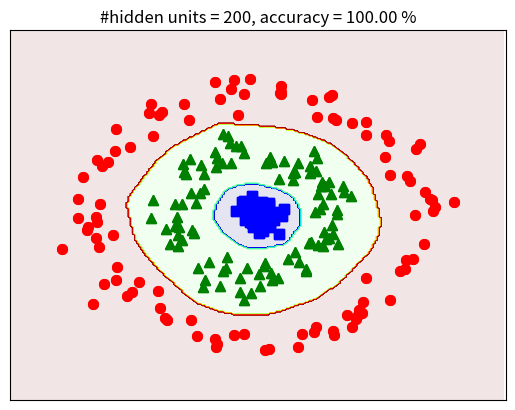

The script that saved this image:
from __future__ import division, print_function, unicode_literals
import math
import numpy as np 
import matplotlib.pyplot as plt

N = 100 # number of points per class
d0 = 2 # dimensionality
C = 3 # number of classes
X = np.zeros((d0, N*C)) # data matrix (each row = single example)
y = np.zeros(N*C, dtype='uint8') # class labels

for j in range(C):
  ix = range(N*j,N*(j+1))
  r = np.linspace(j, j, N) + np.random.randn(N)*0.15# radius
  t = np.linspace(0, 2 * np.pi, N) + np.random.randn(N)*0.2 # theta
  X[:,ix] = np.c_[r*np.sin(t), r*np.cos(t)].T
  y[ix] = j
# lets visualize the data:
# plt.scatter(X[:N, 0], X[:N, 1], c=y[:N], s=40, cmap=plt.cm.Spectral)

plt.plot(X[0, :N], X[1, :N], 'bs', markersize = 7);
plt.plot(X[0, N:2*N], X[1, N:2*N], 'g^', markersize = 7);
plt.plot(X[0, 2*N:], X[1, 2*N:], 'ro', markersize = 7);
# plt.axis('off')
plt.xlim([-3, 3])
plt.ylim([-3, 3])
cur_axes = plt.gca()
cur_axes.axes.get_xaxis().set_ticks([])
cur_axes.axes.get_yaxis().set_ticks([])

plt.savefig('EX.png', bbox_inches='tight', dpi = 600)
plt.show()

def softmax(V):
    e_V = np.exp(V - np.max(V, axis = 0, keepdims = True))
    Z = e_V / e_V.sum(axis = 0)
    return Z

## One-hot coding
from scipy import sparse 
def convert_labels(y, C = 3):
    Y = sparse.coo_matrix((np.ones_like(y), 
        (y, np.arange(len(y)))), shape = (C, len(y))).toarray()
    return Y 

# cost or loss function  
def cost(Y, Yhat):    
    return -np.sum(Y*np.log(Yhat))/Y.shape[1]

d0 = 2
d1 = h = 200 # size of hidden layer 
d2 = C = 3
# initialize parameters randomely 
W1 = 0.01*np.random.randn(d0, d1)
b1 = np.zeros((d1, 1))
W2 = 0.01*np.random.randn(d1, d2)
b2 = np.zeros((d2, 1))

# X = X.T # each column of X is a data point 
Y = convert_labels(y, C)
N = X.shape[1]
eta = 1 # learning rate

print("Initial Solution Completed!!!")
print("Backpropagation")

for it in range(10000):
    Z1 = np.dot(W1.T, X) + b1 
    A1 = np.maximum(Z1, 0)
    Z2 = np.dot(W2.T, A1) + b2
    
    Yhat = softmax(Z2)
    Loss = cost(Y, Yhat)
    
    if it % 1000 == 0:
        print("iter: {}, Loss: {}".format(it, Loss))
    
    # backpropagation
    E2 = (Yhat - Y )/N
    dW2 = np.dot(A1, E2.T)
    db2 = np.sum(E2, axis = 1, keepdims = True)
    E1 = np.dot(W2, E2)
    E1[Z1 <= 0] = 0 # gradient of ReLU 
    dW1 = np.dot(X, E1.T)
    db1 = np.sum(E1, axis = 1, keepdims = True)
    
    # Gradient Descent update
    W1 += -eta*dW1 
    b1 += -eta*db1 
    W2 += -eta*dW2
    b2 += -eta*db2

Z1 = np.dot(W1.T, X) + b1 
A1 = np.maximum(Z1, 0)
Z2 = np.dot(W2.T, A1) + b2
predicted_class = np.argmax(Z2, axis=0)
acc = (100*np.mean(predicted_class == y))
print('training accuracy: %.2f %%' % acc)

xm = np.arange(-3, 3, 0.025)
xlen = len(xm)
ym = np.arange(-3, 3, 0.025)
ylen = len(ym)
xx, yy = np.meshgrid(xm, ym)


# xx, yy = np.meshgrid(np.arange(x_min, x_max, h), np.arange(y_min, y_max, h))
# xx.ravel(), yy.ravel()

print(np.ones((1, xx.size)).shape)
xx1 = xx.ravel().reshape(1, xx.size)
yy1 = yy.ravel().reshape(1, yy.size)

# print(xx.shape, yy.shape)
# XX = np.concatenate((np.ones((1, xx.size)), xx1, yy1), axis = 0)

X0 = np.vstack((xx1, yy1))

# print(X.shape)

Z1 = np.dot(W1.T, X0) + b1 
A1 = np.maximum(Z1, 0)
Z2 = np.dot(W2.T, A1) + b2
# predicted class 
Z = np.argmax(Z2, axis=0)

Z = Z.reshape(xx.shape)
CS = plt.contourf(xx, yy, Z, 200, cmap='jet', alpha = .1)

# Plot also the training points
# plt.scatter(X[:, 1], X[:, 2], c=Y, edgecolors='k', cmap=plt.cm.Paired)
# plt.xlabel('Sepal length')
# plt.ylabel('Sepal width')

# X = X.T
N = 100
print(N)


plt.plot(X[0, :N], X[1, :N], 'bs', markersize = 7);
plt.plot(X[0, N:2*N], X[1, N:2*N], 'g^', markersize = 7);
plt.plot(X[0, 2*N:], X[1, 2*N:], 'ro', markersize = 7);
# plt.axis('off')
plt.xlim([-1.5, 1.5])
plt.ylim([-1.5, 1.5])
cur_axes = plt.gca()
cur_axes.axes.get_xaxis().set_ticks([])
cur_axes.axes.get_yaxis().set_ticks([])

plt.xlim(-3, 3)
plt.ylim(-3, 3)
plt.xticks(())
plt.yticks(())
plt.title('#hidden units = %d, accuracy = %.2f %%' %(d1, acc))
# plt.axis('equal')
# display(X[1:, :], original_label)
fn = 'ex_res'+ str(d1) + '.png'
# plt.savefig(fn, bbox_inches='tight', dpi = 600)
plt.show()
